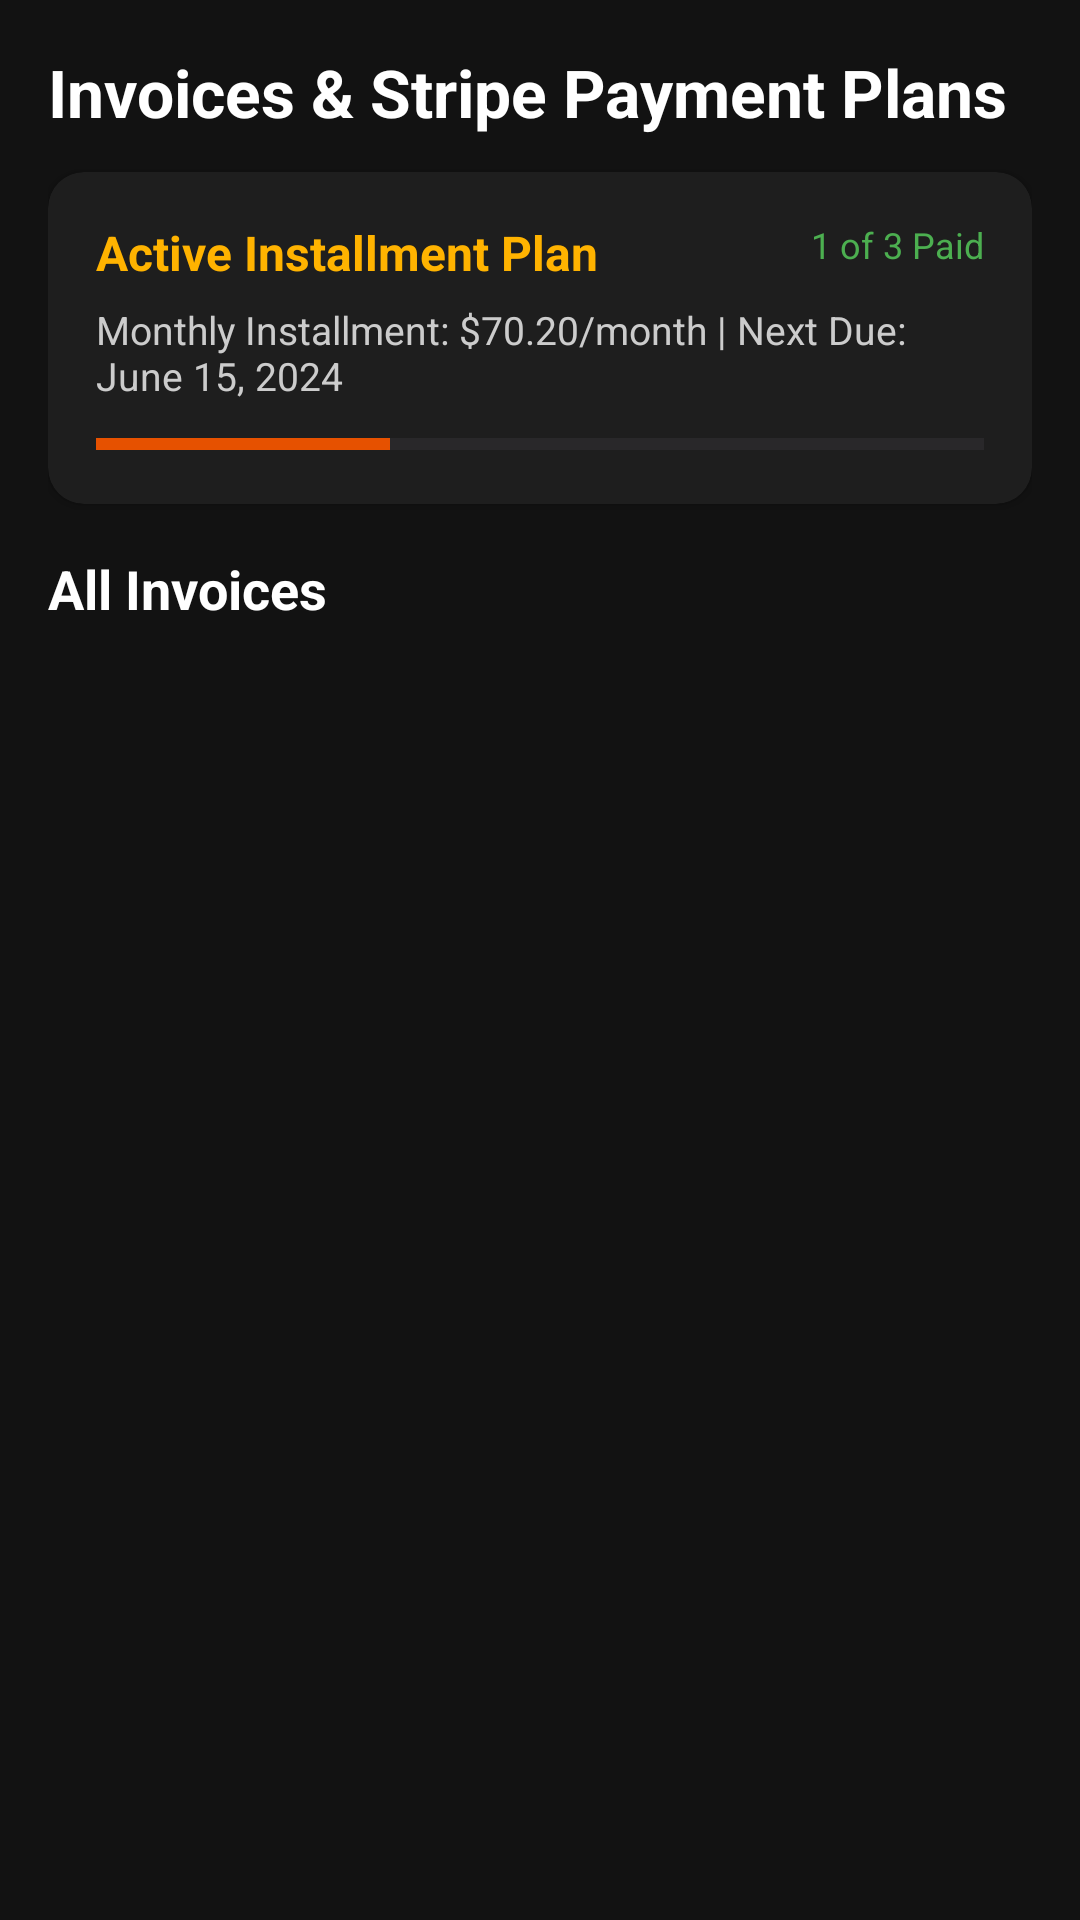

Write the Android layout XML for this screen, with the resource values it uses.
<!-- AndroidManifest.xml: application theme Theme.SecureAFenceClient -->
<!-- res/layout/fragment_invoices_payments.xml -->
<?xml version="1.0" encoding="utf-8"?>
<LinearLayout xmlns:android="http://schemas.android.com/apk/res/android"
    xmlns:app="http://schemas.android.com/apk/res-auto"
    android:layout_width="match_parent"
    android:layout_height="match_parent"
    android:orientation="vertical"
    android:background="#121212"
    android:padding="16dp">

    <TextView
        android:layout_width="wrap_content"
        android:layout_height="wrap_content"
        android:text="Invoices &amp; Stripe Payment Plans"
        android:textColor="#FFFFFF"
        android:textSize="22sp"
        android:textStyle="bold"
        android:layout_marginBottom="12dp" />

    <androidx.cardview.widget.CardView
        android:layout_width="match_parent"
        android:layout_height="wrap_content"
        app:cardBackgroundColor="#1E1E1E"
        app:cardCornerRadius="12dp"
        android:layout_marginBottom="16dp">

        <LinearLayout
            android:layout_width="match_parent"
            android:layout_height="wrap_content"
            android:orientation="vertical"
            android:padding="16dp">

            <RelativeLayout
                android:layout_width="match_parent"
                android:layout_height="wrap_content">

                <TextView
                    android:layout_width="wrap_content"
                    android:layout_height="wrap_content"
                    android:text="Active Installment Plan"
                    android:textColor="#FFB300"
                    android:textSize="16sp"
                    android:textStyle="bold" />

                <TextView
                    android:id="@+id/tvPlanStatus"
                    android:layout_width="wrap_content"
                    android:layout_height="wrap_content"
                    android:text="1 of 3 Paid"
                    android:textColor="#4CAF50"
                    android:textSize="12sp"
                    android:layout_alignParentEnd="true" />
            </RelativeLayout>

            <TextView
                android:id="@+id/tvPlanDetails"
                android:layout_width="wrap_content"
                android:layout_height="wrap_content"
                android:text="Monthly Installment: $70.20/month | Next Due: June 15, 2024"
                android:textColor="#CCCCCC"
                android:textSize="13sp"
                android:layout_marginTop="6dp" />

            <ProgressBar
                style="?android:attr/progressBarStyleHorizontal"
                android:layout_width="match_parent"
                android:layout_height="8dp"
                android:progress="33"
                android:progressTint="#FFE65100"
                android:layout_marginTop="10dp" />

        </LinearLayout>
    </androidx.cardview.widget.CardView>

    <TextView
        android:layout_width="wrap_content"
        android:layout_height="wrap_content"
        android:text="All Invoices"
        android:textColor="#FFFFFF"
        android:textSize="18sp"
        android:textStyle="bold"
        android:layout_marginBottom="8dp" />

    <ProgressBar
        android:id="@+id/pbLoading"
        android:layout_width="wrap_content"
        android:layout_height="wrap_content"
        android:layout_gravity="center"
        android:indeterminateTint="#FFE65100"
        android:visibility="gone" />

    <androidx.recyclerview.widget.RecyclerView
        android:id="@+id/rvInvoices"
        android:layout_width="match_parent"
        android:layout_height="0dp"
        android:layout_weight="1" />

</LinearLayout>
<!-- resources referenced by this layout -->
<resources>
  <style name="Theme.SecureAFenceClient" parent="Theme.Material3.DayNight.NoActionBar">
          <item name="colorPrimary">@color/primary_blue</item>
          <item name="colorSecondary">@color/accent_orange</item>
          <item name="colorOnPrimary">@color/white</item>
          <item name="colorOnSecondary">@color/white</item>
          <item name="android:windowBackground">@color/bg_light</item>
          <item name="android:textColorPrimary">@color/text_primary</item>
          <item name="android:textColorSecondary">@color/text_secondary</item>
          <item name="android:statusBarColor">@color/primary_blue</item>
      </style>
  <color name="primary_blue">#0D47A1</color>
  <color name="accent_orange">#FF6D00</color>
  <color name="white">#FFFFFF</color>
  <color name="bg_light">#F8F9FA</color>
  <color name="text_primary">#1C1B1F</color>
  <color name="text_secondary">#49454F</color>
</resources>
